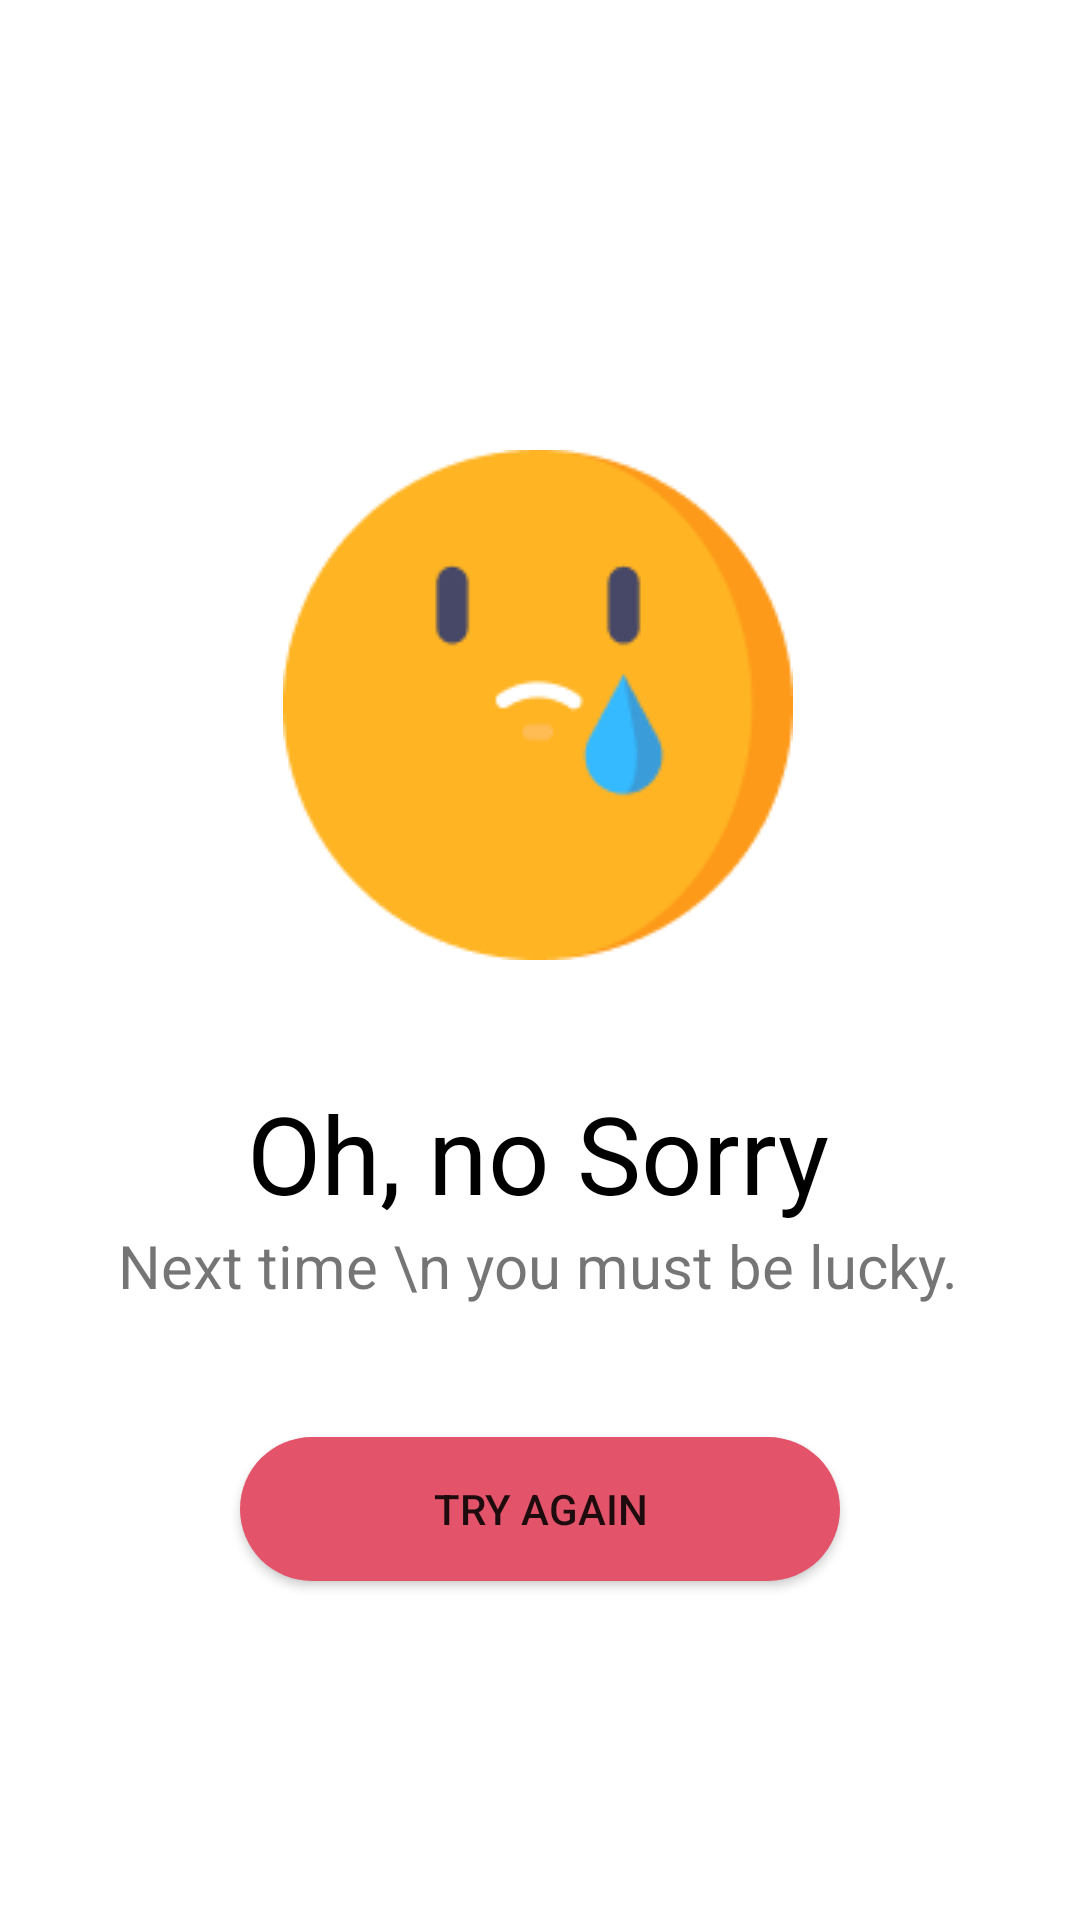

Write the Android layout XML for this screen, with the resource values it uses.
<!-- AndroidManifest.xml: application theme Theme.Quezzz -->
<!-- res/layout/fragment_over.xml -->
<?xml version="1.0" encoding="utf-8"?>
<androidx.constraintlayout.widget.ConstraintLayout xmlns:android="http://schemas.android.com/apk/res/android"
    xmlns:app="http://schemas.android.com/apk/res-auto"
    xmlns:tools="http://schemas.android.com/tools"
    android:id="@+id/cl_over"
    android:layout_width="match_parent"
    android:layout_height="match_parent"
    tools:context=".fragment.OverFragment" >

    <ImageView
        android:id="@+id/imageView2"
        android:layout_width="wrap_content"
        android:layout_height="wrap_content"
        android:layout_marginTop="150dp"
        android:src="@drawable/over"
        app:layout_constraintEnd_toEndOf="parent"
        app:layout_constraintHorizontal_bias="0.497"
        app:layout_constraintStart_toStartOf="parent"
        app:layout_constraintTop_toTopOf="parent" />

    <TextView
        android:id="@+id/tv_sorry"
        android:layout_width="wrap_content"
        android:layout_height="wrap_content"
        android:layout_marginTop="40dp"
        android:text="Oh, no Sorry"
        android:textColor="#000000"
        android:textSize="36sp"
        app:layout_constraintEnd_toEndOf="@+id/imageView2"
        app:layout_constraintStart_toStartOf="@+id/imageView2"
        app:layout_constraintTop_toBottomOf="@+id/imageView2" />

    <TextView
        android:id="@+id/tv_brief"
        android:layout_width="wrap_content"
        android:layout_height="wrap_content"
        android:text="Next time \n you must be lucky."
        android:textAlignment="center"
        android:textSize="20sp"
        app:layout_constraintEnd_toEndOf="@+id/tv_sorry"
        app:layout_constraintStart_toStartOf="@+id/tv_sorry"
        app:layout_constraintTop_toBottomOf="@+id/tv_sorry" />

    <Button
        android:id="@+id/btn_try_again"
        android:layout_width="match_parent"
        android:layout_height="wrap_content"
        android:layout_marginStart="80dp"
        android:layout_marginTop="40dp"
        android:layout_marginEnd="80dp"
        android:background="@drawable/button_shape_round"
        android:text="Try Again"
        app:layout_constraintBottom_toBottomOf="parent"
        app:layout_constraintEnd_toEndOf="@+id/tv_brief"
        app:layout_constraintHorizontal_bias="0.497"
        app:layout_constraintStart_toStartOf="@+id/tv_brief"
        app:layout_constraintTop_toBottomOf="@+id/tv_brief"
        app:layout_constraintVertical_bias="0.032" />
</androidx.constraintlayout.widget.ConstraintLayout>
<!-- resources referenced by this layout -->
<resources>
  <!-- drawable button_shape_round (drawable) -->
  <?xml version="1.0" encoding="utf-8"?>
  <shape xmlns:android="http://schemas.android.com/apk/res/android"
      android:shape="rectangle">
      <corners android:radius="40dp"/>
      <solid android:color="@color/pinkColor"/>
  
  </shape>
  <!-- drawable over: png bitmap (drawable, 5130 bytes) -->
  <style name="Theme.Quezzz" parent="Theme.MaterialComponents.DayNight.DarkActionBar">
          
          <item name="colorPrimary">@color/pinkColor</item>
          <item name="colorPrimaryVariant">@color/pinkColor</item>
          <item name="colorOnPrimary">@color/white</item>
          
          <item name="colorSecondary">@color/blueColor</item>
          <item name="colorSecondaryVariant">@color/blueColor</item>
          <item name="colorOnSecondary">@color/black</item>
          
          <item name="android:statusBarColor" tools:targetApi="l">?attr/colorPrimaryVariant</item>
          
      </style>
  <color name="pinkColor">#E3536A</color>
  <color name="white">#FFFFFFFF</color>
  <color name="blueColor">#407984</color>
  <color name="black">#FF000000</color>
</resources>
